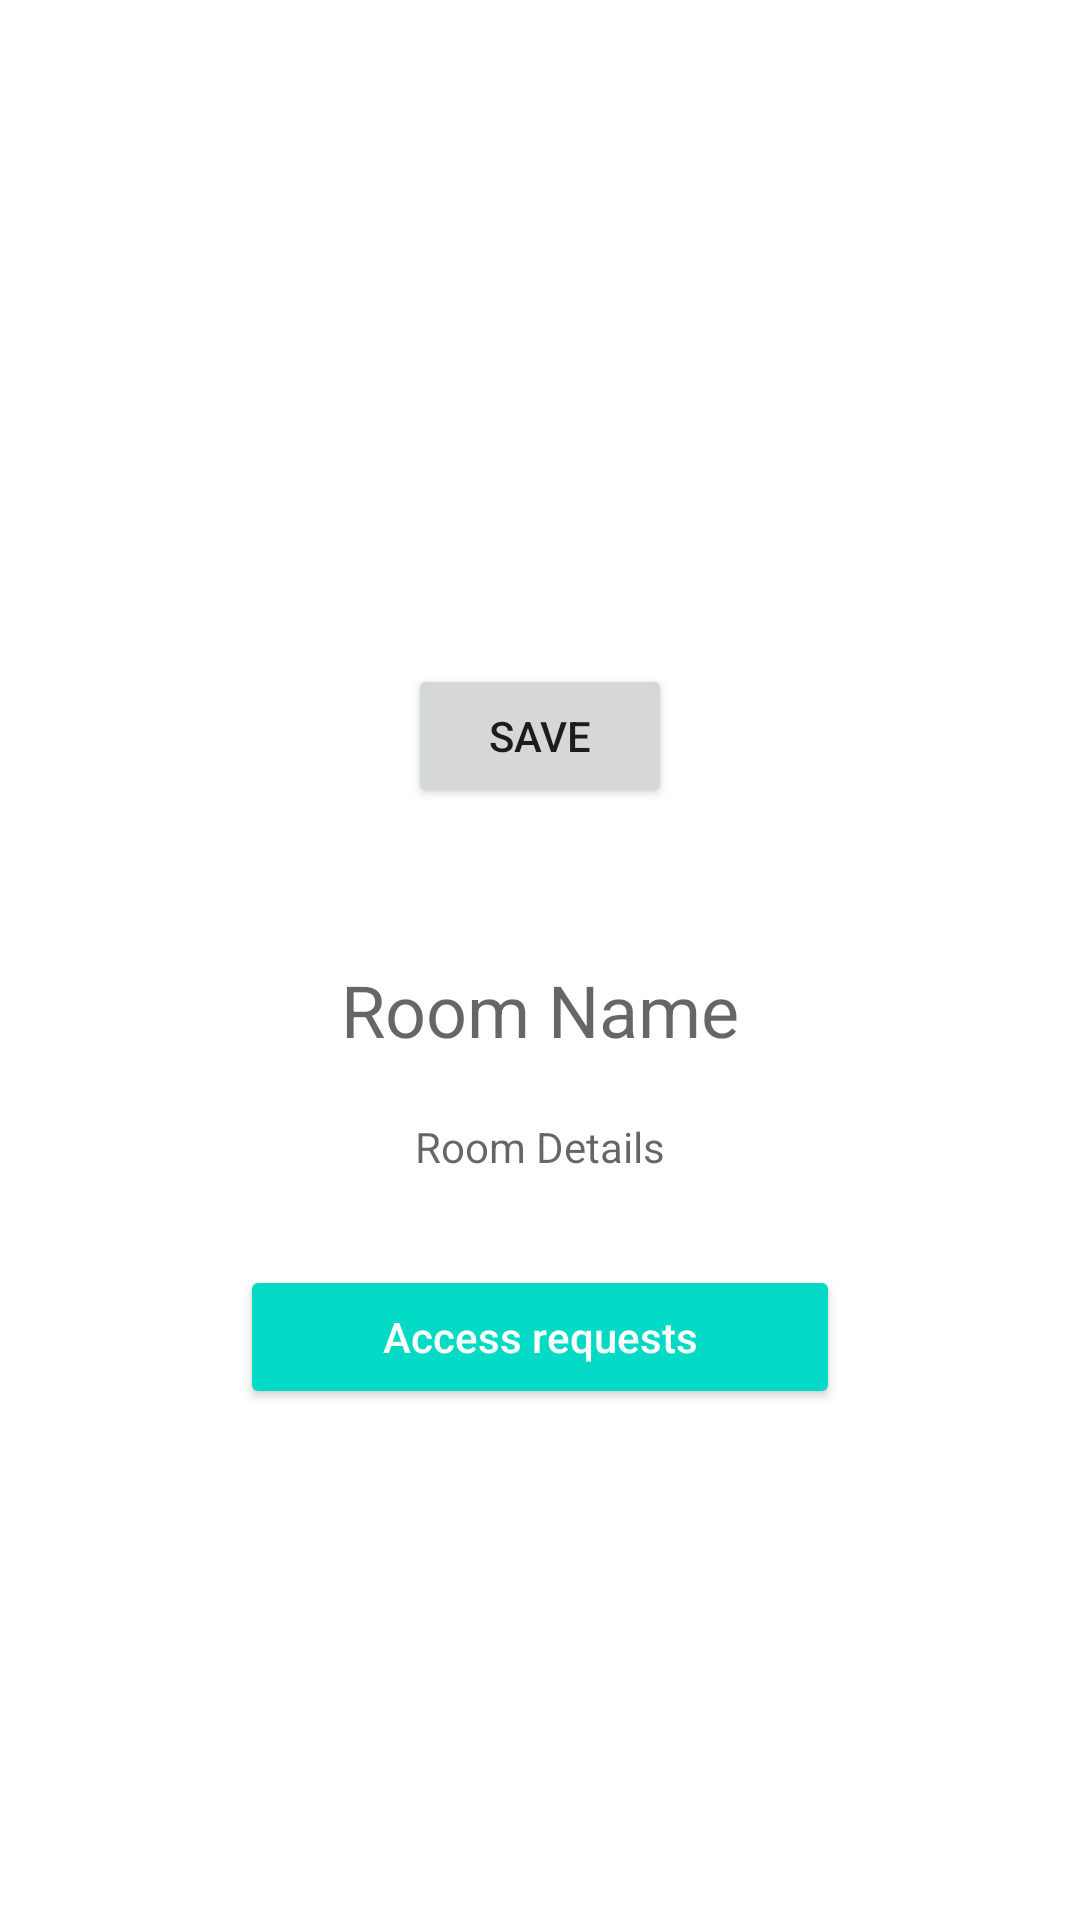

Here is an Android app screen rendered from its layout file. Give the layout XML and the strings, colors and styles it references.
<!-- AndroidManifest.xml: application theme Theme.RoomAccess -->
<!-- res/layout/activity_room_info_view.xml -->
<?xml version="1.0" encoding="utf-8"?>
<RelativeLayout
    xmlns:android="http://schemas.android.com/apk/res/android"
    xmlns:tools="http://schemas.android.com/tools"
    xmlns:app="http://schemas.android.com/apk/res-auto"
    android:layout_width="match_parent"
    android:layout_height="match_parent"
    android:isScrollContainer="true"
    tools:context=".roomInfoView">

  <RelativeLayout
      android:layout_width="match_parent"
      android:layout_height="wrap_content"
      android:layout_centerHorizontal="true"
      android:layout_centerVertical="true"
      >
    <RelativeLayout
        android:id="@+id/qr_code_pan"
        android:layout_width="wrap_content"
        android:layout_centerHorizontal="true"
        android:layout_height="wrap_content">
      <ImageView
          android:id="@+id/qr_code"
          android:layout_width="150dp"
          android:layout_height="150dp"
          android:layout_alignParentTop="true"

            ></ImageView>
      <Button
          android:id="@+id/btn_qr_save"
          android:layout_width="wrap_content"
          android:layout_height="wrap_content"
          android:text="Save"
          android:layout_centerHorizontal="true"
          android:layout_centerVertical="true"
          />

    </RelativeLayout>
    <TextView
        android:id="@+id/tv_room_name"
        android:layout_width="wrap_content"
        android:layout_height="wrap_content"
        android:hint="Room Name"
        android:textSize="24sp"
        android:layout_centerHorizontal="true"
        android:textAlignment="center"
        tools:layout_editor_absoluteX="173dp"
        android:layout_below="@+id/qr_code_pan"
        tools:layout_editor_absoluteY="64dp" />

    <TextView
        android:id="@+id/tv_room_details"
        android:layout_width="match_parent"
        android:layout_height="wrap_content"
        android:layout_below="@+id/tv_room_name"
        android:layout_marginTop="20dp"
        android:textAlignment="center"
        android:layout_marginHorizontal="30dp"
        android:hint="Room Details" />

    <RelativeLayout
        android:layout_width="wrap_content"
        android:layout_height="wrap_content"
        android:id="@+id/layout_admin_room_control"
        android:layout_centerHorizontal="true"
        android:layout_below="@+id/tv_room_details"
        >

    </RelativeLayout>
    <RelativeLayout
        android:layout_width="200dp"
        android:layout_height="wrap_content"
        android:layout_below="@+id/layout_admin_room_control"
        android:layout_centerHorizontal="true"
        android:layout_marginTop="30dp"
        >
      <Button
          android:id="@+id/btn_access_requests"
          android:layout_width="match_parent"
          android:layout_height="wrap_content"
          android:textAllCaps="false"
          android:text="Access requests"
          android:backgroundTint="@color/teal_200"
          android:textColor="@color/white"
          />

    </RelativeLayout>
  </RelativeLayout>



</RelativeLayout>
<!-- resources referenced by this layout -->
<resources>
  <color name="teal_200">#FF03DAC5</color>
  <color name="white">#FFFFFFFF</color>
  <style name="Theme.RoomAccess" parent="Theme.MaterialComponents.DayNight.DarkActionBar">
          
          <item name="colorPrimary">@color/teal_200</item>
          <item name="colorPrimaryVariant">@color/teal_700</item>
          <item name="colorOnPrimary">@color/white</item>
          
          <item name="colorSecondary">@color/purple_500</item>
          <item name="colorSecondaryVariant">@color/purple_700</item>
          <item name="colorOnSecondary">@color/black</item>
          
          <item name="android:statusBarColor" tools:targetApi="l">?attr/colorPrimaryVariant</item>
          
      </style>
  <color name="teal_700">#FF018786</color>
  <color name="purple_500">#FF6200EE</color>
  <color name="purple_700">#FF3700B3</color>
  <color name="black">#FF000000</color>
</resources>
